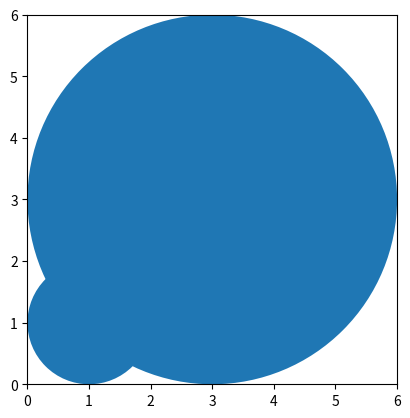

The matplotlib source for this figure:
import matplotlib.pyplot as plt

def is_covered(room, sensors):
    # Функция для определения того, находится ли точка в радиусе действия сенсора
    def is_covered_by_sensors(x, y):
        for i in range(len(sensors)):
            # Сравниваем расстояние от точки до центра сенсора и радиус сенсора
            if (x - sensors[i][0]) ** 2 + (y - sensors[i][1]) ** 2 <= sensors[i][2] ** 2:
                return True
        return False
    # Проверяем каждую точку комнаты
    x = 0
    y = 0
    while x <= (room[0]):
        while y <= (room[1]):
            if not is_covered_by_sensors(x, y):
                return False
            else:
                y += 0.001
        x += 0.001
    return True 


room = [4,6]
sensors = [[1,1,1], [3, 3, 3]]


plt.axis([0, room[0], 0, room[1]]) 
plt.axis('square')


for j in range(len(sensors)):
    c = plt.Circle((sensors[j][0], sensors[j][1]), radius= sensors[j][2] ) #generating circle
    plt.gca().add_artist(c) # adding circle to plot
print(is_covered(room, sensors))